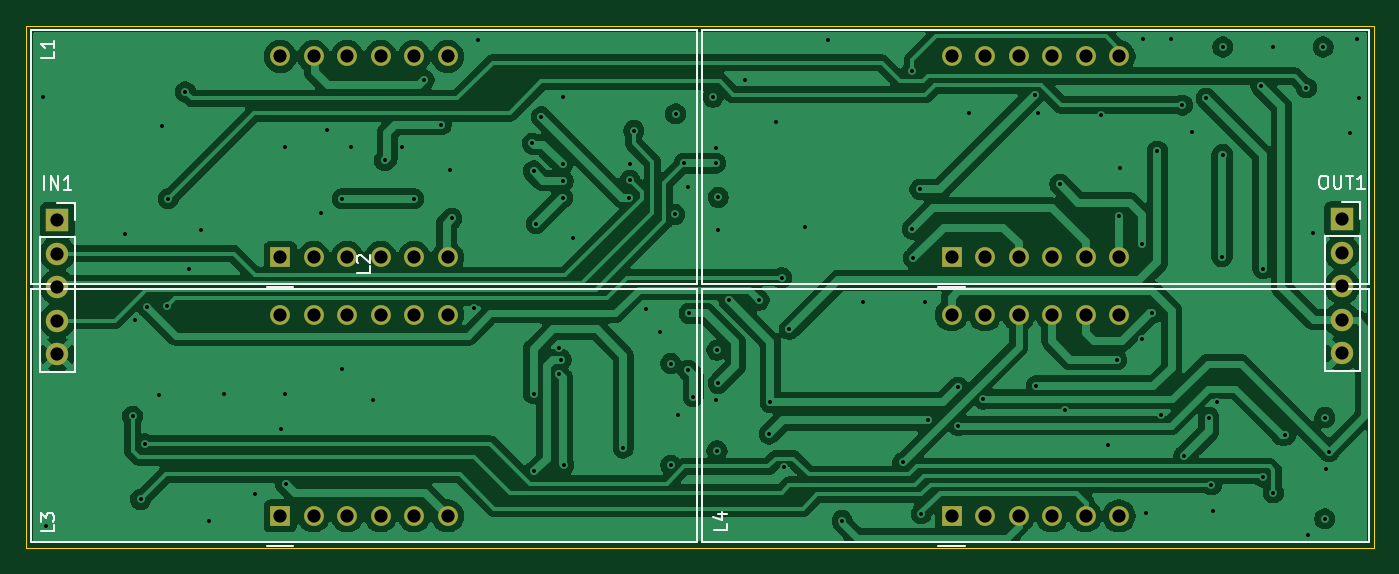
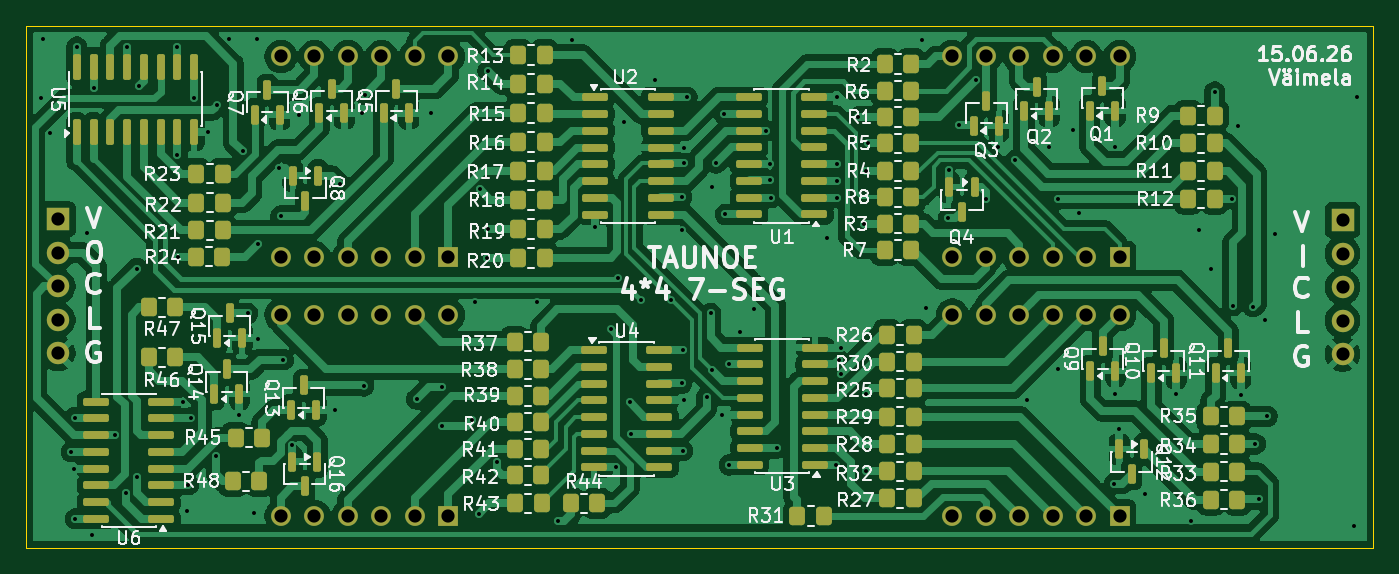
Circuit board: 12 layer files. Board 102.1 x 39.6 mm.
- bottom_copper: KYX-5361AG_7-SEG-LED_v3-B_Cu.gbr (231567 bytes)
- bottom_mask: KYX-5361AG_7-SEG-LED_v3-B_Mask.gbr (11133 bytes)
- paste: KYX-5361AG_7-SEG-LED_v3-B_Paste.gbr (9375 bytes)
- bottom_silk: KYX-5361AG_7-SEG-LED_v3-B_Silkscreen.gbr (149237 bytes)
- outline: KYX-5361AG_7-SEG-LED_v3-Edge_Cuts.gbr (625 bytes)
- top_copper: KYX-5361AG_7-SEG-LED_v3-F_Cu.gbr (150786 bytes)
- top_mask: KYX-5361AG_7-SEG-LED_v3-F_Mask.gbr (2226 bytes)
- paste: KYX-5361AG_7-SEG-LED_v3-F_Paste.gbr (468 bytes)
- top_silk: KYX-5361AG_7-SEG-LED_v3-F_Silkscreen.gbr (6304 bytes)
- inner_copper: KYX-5361AG_7-SEG-LED_v3-GND_Cu.gbr (229673 bytes)
- drill: KYX-5361AG_7-SEG-LED_v3-NPTH.drl (264 bytes)
- drill: KYX-5361AG_7-SEG-LED_v3-PTH.drl (3428 bytes)

=== bottom_copper: KYX-5361AG_7-SEG-LED_v3-B_Cu.gbr (231567 bytes, source omitted) ===
=== bottom_mask: KYX-5361AG_7-SEG-LED_v3-B_Mask.gbr (11133 bytes, source omitted) ===
=== paste: KYX-5361AG_7-SEG-LED_v3-B_Paste.gbr (9375 bytes, source omitted) ===
=== bottom_silk: KYX-5361AG_7-SEG-LED_v3-B_Silkscreen.gbr (149237 bytes, source omitted) ===
=== outline: KYX-5361AG_7-SEG-LED_v3-Edge_Cuts.gbr ===
%TF.GenerationSoftware,KiCad,Pcbnew,10.0.3*%
%TF.CreationDate,2026-06-15T19:35:29+03:00*%
%TF.ProjectId,KYX-5361AG_7-SEG-LED_v3,4b59582d-3533-4363-9141-475f372d5345,rev?*%
%TF.SameCoordinates,Original*%
%TF.FileFunction,Profile,NP*%
%FSLAX46Y46*%
G04 Gerber Fmt 4.6, Leading zero omitted, Abs format (unit mm)*
G04 Created by KiCad (PCBNEW 10.0.3) date 2026-06-15 19:35:29*
%MOMM*%
%LPD*%
G01*
G04 APERTURE LIST*
%TA.AperFunction,Profile*%
%ADD10C,0.050000*%
%TD*%
G04 APERTURE END LIST*
D10*
X104751977Y-84172847D02*
X206899999Y-84172847D01*
X206899999Y-123746628D01*
X104751977Y-123746628D01*
X104751977Y-84172847D01*
M02*

=== top_copper: KYX-5361AG_7-SEG-LED_v3-F_Cu.gbr (150786 bytes, source omitted) ===
=== top_mask: KYX-5361AG_7-SEG-LED_v3-F_Mask.gbr ===
%TF.GenerationSoftware,KiCad,Pcbnew,10.0.3*%
%TF.CreationDate,2026-06-15T19:35:29+03:00*%
%TF.ProjectId,KYX-5361AG_7-SEG-LED_v3,4b59582d-3533-4363-9141-475f372d5345,rev?*%
%TF.SameCoordinates,Original*%
%TF.FileFunction,Soldermask,Top*%
%TF.FilePolarity,Negative*%
%FSLAX46Y46*%
G04 Gerber Fmt 4.6, Leading zero omitted, Abs format (unit mm)*
G04 Created by KiCad (PCBNEW 10.0.3) date 2026-06-15 19:35:29*
%MOMM*%
%LPD*%
G01*
G04 APERTURE LIST*
%ADD10R,1.500000X1.500000*%
%ADD11C,1.500000*%
%ADD12R,1.700000X1.700000*%
%ADD13C,1.700000*%
G04 APERTURE END LIST*
D10*
%TO.C,L3*%
X123989927Y-121356577D03*
D11*
X126529927Y-121356577D03*
X129069927Y-121356577D03*
X131609927Y-121356577D03*
X134149927Y-121356577D03*
X136689927Y-121356577D03*
X136689927Y-106116577D03*
X134149927Y-106116577D03*
X131609927Y-106116577D03*
X129069927Y-106116577D03*
X126529927Y-106116577D03*
X123989927Y-106116577D03*
%TD*%
D12*
%TO.C,OUT1*%
X204500000Y-98860000D03*
D13*
X204500000Y-101400000D03*
X204500000Y-103940000D03*
X204500000Y-106480000D03*
X204500000Y-109020000D03*
%TD*%
D10*
%TO.C,L2*%
X174889927Y-101756577D03*
D11*
X177429927Y-101756577D03*
X179969927Y-101756577D03*
X182509927Y-101756577D03*
X185049927Y-101756577D03*
X187589927Y-101756577D03*
X187589927Y-86516577D03*
X185049927Y-86516577D03*
X182509927Y-86516577D03*
X179969927Y-86516577D03*
X177429927Y-86516577D03*
X174889927Y-86516577D03*
%TD*%
D10*
%TO.C,L4*%
X174889927Y-121356577D03*
D11*
X177429927Y-121356577D03*
X179969927Y-121356577D03*
X182509927Y-121356577D03*
X185049927Y-121356577D03*
X187589927Y-121356577D03*
X187589927Y-106116577D03*
X185049927Y-106116577D03*
X182509927Y-106116577D03*
X179969927Y-106116577D03*
X177429927Y-106116577D03*
X174889927Y-106116577D03*
%TD*%
D10*
%TO.C,L1*%
X123989927Y-101756577D03*
D11*
X126529927Y-101756577D03*
X129069927Y-101756577D03*
X131609927Y-101756577D03*
X134149927Y-101756577D03*
X136689927Y-101756577D03*
X136689927Y-86516577D03*
X134149927Y-86516577D03*
X131609927Y-86516577D03*
X129069927Y-86516577D03*
X126529927Y-86516577D03*
X123989927Y-86516577D03*
%TD*%
D12*
%TO.C,IN1*%
X107100000Y-98920000D03*
D13*
X107100000Y-101460000D03*
X107100000Y-104000000D03*
X107100000Y-106540000D03*
X107100000Y-109080000D03*
%TD*%
M02*

=== paste: KYX-5361AG_7-SEG-LED_v3-F_Paste.gbr ===
%TF.GenerationSoftware,KiCad,Pcbnew,10.0.3*%
%TF.CreationDate,2026-06-15T19:35:29+03:00*%
%TF.ProjectId,KYX-5361AG_7-SEG-LED_v3,4b59582d-3533-4363-9141-475f372d5345,rev?*%
%TF.SameCoordinates,Original*%
%TF.FileFunction,Paste,Top*%
%TF.FilePolarity,Positive*%
%FSLAX46Y46*%
G04 Gerber Fmt 4.6, Leading zero omitted, Abs format (unit mm)*
G04 Created by KiCad (PCBNEW 10.0.3) date 2026-06-15 19:35:29*
%MOMM*%
%LPD*%
G01*
G04 APERTURE LIST*
G04 APERTURE END LIST*
M02*

=== top_silk: KYX-5361AG_7-SEG-LED_v3-F_Silkscreen.gbr ===
%TF.GenerationSoftware,KiCad,Pcbnew,10.0.3*%
%TF.CreationDate,2026-06-15T19:35:29+03:00*%
%TF.ProjectId,KYX-5361AG_7-SEG-LED_v3,4b59582d-3533-4363-9141-475f372d5345,rev?*%
%TF.SameCoordinates,Original*%
%TF.FileFunction,Legend,Top*%
%TF.FilePolarity,Positive*%
%FSLAX46Y46*%
G04 Gerber Fmt 4.6, Leading zero omitted, Abs format (unit mm)*
G04 Created by KiCad (PCBNEW 10.0.3) date 2026-06-15 19:35:29*
%MOMM*%
%LPD*%
G01*
G04 APERTURE LIST*
%ADD10C,0.150000*%
%ADD11C,0.120000*%
G04 APERTURE END LIST*
D10*
X106844746Y-122023243D02*
X106844746Y-122499433D01*
X106844746Y-122499433D02*
X105844746Y-122499433D01*
X105844746Y-121785147D02*
X105844746Y-121166100D01*
X105844746Y-121166100D02*
X106225698Y-121499433D01*
X106225698Y-121499433D02*
X106225698Y-121356576D01*
X106225698Y-121356576D02*
X106273317Y-121261338D01*
X106273317Y-121261338D02*
X106320936Y-121213719D01*
X106320936Y-121213719D02*
X106416174Y-121166100D01*
X106416174Y-121166100D02*
X106654269Y-121166100D01*
X106654269Y-121166100D02*
X106749507Y-121213719D01*
X106749507Y-121213719D02*
X106797127Y-121261338D01*
X106797127Y-121261338D02*
X106844746Y-121356576D01*
X106844746Y-121356576D02*
X106844746Y-121642290D01*
X106844746Y-121642290D02*
X106797127Y-121737528D01*
X106797127Y-121737528D02*
X106749507Y-121785147D01*
X203023809Y-95544819D02*
X203214285Y-95544819D01*
X203214285Y-95544819D02*
X203309523Y-95592438D01*
X203309523Y-95592438D02*
X203404761Y-95687676D01*
X203404761Y-95687676D02*
X203452380Y-95878152D01*
X203452380Y-95878152D02*
X203452380Y-96211485D01*
X203452380Y-96211485D02*
X203404761Y-96401961D01*
X203404761Y-96401961D02*
X203309523Y-96497200D01*
X203309523Y-96497200D02*
X203214285Y-96544819D01*
X203214285Y-96544819D02*
X203023809Y-96544819D01*
X203023809Y-96544819D02*
X202928571Y-96497200D01*
X202928571Y-96497200D02*
X202833333Y-96401961D01*
X202833333Y-96401961D02*
X202785714Y-96211485D01*
X202785714Y-96211485D02*
X202785714Y-95878152D01*
X202785714Y-95878152D02*
X202833333Y-95687676D01*
X202833333Y-95687676D02*
X202928571Y-95592438D01*
X202928571Y-95592438D02*
X203023809Y-95544819D01*
X203880952Y-95544819D02*
X203880952Y-96354342D01*
X203880952Y-96354342D02*
X203928571Y-96449580D01*
X203928571Y-96449580D02*
X203976190Y-96497200D01*
X203976190Y-96497200D02*
X204071428Y-96544819D01*
X204071428Y-96544819D02*
X204261904Y-96544819D01*
X204261904Y-96544819D02*
X204357142Y-96497200D01*
X204357142Y-96497200D02*
X204404761Y-96449580D01*
X204404761Y-96449580D02*
X204452380Y-96354342D01*
X204452380Y-96354342D02*
X204452380Y-95544819D01*
X204785714Y-95544819D02*
X205357142Y-95544819D01*
X205071428Y-96544819D02*
X205071428Y-95544819D01*
X206214285Y-96544819D02*
X205642857Y-96544819D01*
X205928571Y-96544819D02*
X205928571Y-95544819D01*
X205928571Y-95544819D02*
X205833333Y-95687676D01*
X205833333Y-95687676D02*
X205738095Y-95782914D01*
X205738095Y-95782914D02*
X205642857Y-95830533D01*
X130794746Y-102423243D02*
X130794746Y-102899433D01*
X130794746Y-102899433D02*
X129794746Y-102899433D01*
X129889984Y-102137528D02*
X129842365Y-102089909D01*
X129842365Y-102089909D02*
X129794746Y-101994671D01*
X129794746Y-101994671D02*
X129794746Y-101756576D01*
X129794746Y-101756576D02*
X129842365Y-101661338D01*
X129842365Y-101661338D02*
X129889984Y-101613719D01*
X129889984Y-101613719D02*
X129985222Y-101566100D01*
X129985222Y-101566100D02*
X130080460Y-101566100D01*
X130080460Y-101566100D02*
X130223317Y-101613719D01*
X130223317Y-101613719D02*
X130794746Y-102185147D01*
X130794746Y-102185147D02*
X130794746Y-101566100D01*
X157844746Y-121963243D02*
X157844746Y-122439433D01*
X157844746Y-122439433D02*
X156844746Y-122439433D01*
X157178079Y-121201338D02*
X157844746Y-121201338D01*
X156797127Y-121439433D02*
X157511412Y-121677528D01*
X157511412Y-121677528D02*
X157511412Y-121058481D01*
X106854819Y-86166666D02*
X106854819Y-86642856D01*
X106854819Y-86642856D02*
X105854819Y-86642856D01*
X106854819Y-85309523D02*
X106854819Y-85880951D01*
X106854819Y-85595237D02*
X105854819Y-85595237D01*
X105854819Y-85595237D02*
X105997676Y-85690475D01*
X105997676Y-85690475D02*
X106092914Y-85785713D01*
X106092914Y-85785713D02*
X106140533Y-85880951D01*
X106100000Y-96604819D02*
X106100000Y-95604819D01*
X106576190Y-96604819D02*
X106576190Y-95604819D01*
X106576190Y-95604819D02*
X107147618Y-96604819D01*
X107147618Y-96604819D02*
X107147618Y-95604819D01*
X108147618Y-96604819D02*
X107576190Y-96604819D01*
X107861904Y-96604819D02*
X107861904Y-95604819D01*
X107861904Y-95604819D02*
X107766666Y-95747676D01*
X107766666Y-95747676D02*
X107671428Y-95842914D01*
X107671428Y-95842914D02*
X107576190Y-95890533D01*
%TO.C,L3*%
D11*
X105069927Y-123356577D02*
X105069927Y-104116577D01*
X105069927Y-123356577D02*
X155609927Y-123356577D01*
X122989927Y-123606577D02*
X124989927Y-123606577D01*
X155609927Y-104116577D02*
X105069927Y-104116577D01*
X155609927Y-123356577D02*
X155609927Y-104116577D01*
%TO.C,OUT1*%
X203170000Y-100130000D02*
X203170000Y-110350000D01*
X203170000Y-100130000D02*
X205830000Y-100130000D01*
X203170000Y-110350000D02*
X205830000Y-110350000D01*
X204500000Y-97530000D02*
X205830000Y-97530000D01*
X205830000Y-97530000D02*
X205830000Y-98860000D01*
X205830000Y-100130000D02*
X205830000Y-110350000D01*
%TO.C,L2*%
X155969927Y-103756577D02*
X155969927Y-84516577D01*
X155969927Y-103756577D02*
X206509927Y-103756577D01*
X173889927Y-104006577D02*
X175889927Y-104006577D01*
X206509927Y-84516577D02*
X155969927Y-84516577D01*
X206509927Y-103756577D02*
X206509927Y-84516577D01*
%TO.C,L4*%
X155969927Y-123356577D02*
X155969927Y-104116577D01*
X155969927Y-123356577D02*
X206509927Y-123356577D01*
X173889927Y-123606577D02*
X175889927Y-123606577D01*
X206509927Y-104116577D02*
X155969927Y-104116577D01*
X206509927Y-123356577D02*
X206509927Y-104116577D01*
%TO.C,L1*%
X105069927Y-103756577D02*
X105069927Y-84516577D01*
X105069927Y-103756577D02*
X155609927Y-103756577D01*
X122989927Y-104006577D02*
X124989927Y-104006577D01*
X155609927Y-84516577D02*
X105069927Y-84516577D01*
X155609927Y-103756577D02*
X155609927Y-84516577D01*
%TO.C,IN1*%
X105770000Y-100190000D02*
X105770000Y-110410000D01*
X105770000Y-100190000D02*
X108430000Y-100190000D01*
X105770000Y-110410000D02*
X108430000Y-110410000D01*
X107100000Y-97590000D02*
X108430000Y-97590000D01*
X108430000Y-97590000D02*
X108430000Y-98920000D01*
X108430000Y-100190000D02*
X108430000Y-110410000D01*
%TD*%
M02*

=== inner_copper: KYX-5361AG_7-SEG-LED_v3-GND_Cu.gbr (229673 bytes, source omitted) ===
=== drill: KYX-5361AG_7-SEG-LED_v3-NPTH.drl ===
M48
; DRILL file KiCad 10.0.3 date 2026-06-15T19:35:47
; FORMAT={-:-/ absolute / metric / decimal}
; #@! TF.CreationDate,2026-06-15T19:35:47+03:00
; #@! TF.GenerationSoftware,Kicad,Pcbnew,10.0.3
; #@! TF.FileFunction,NonPlated,1,4,NPTH
FMAT,2
METRIC
%
G90
G05
M30

=== drill: KYX-5361AG_7-SEG-LED_v3-PTH.drl ===
M48
; DRILL file KiCad 10.0.3 date 2026-06-15T19:35:47
; FORMAT={-:-/ absolute / metric / decimal}
; #@! TF.CreationDate,2026-06-15T19:35:47+03:00
; #@! TF.GenerationSoftware,Kicad,Pcbnew,10.0.3
; #@! TF.FileFunction,Plated,1,4,PTH
FMAT,2
METRIC
; #@! TA.AperFunction,Plated,PTH,ViaDrill
T1C0.300
; #@! TA.AperFunction,Plated,PTH,ComponentDrill
T2C1.000
%
G90
G05
T1
X106.0Y-89.6
X106.2Y-122.1
X112.2Y-100.0
X112.8Y-113.8
X113.0Y-106.5
X113.4Y-120.1
X113.7Y-115.9
X113.9Y-105.5
X114.825Y-112.175
X115.0Y-91.8
X115.4Y-105.4
X115.5Y-97.3
X116.8Y-89.2
X117.1Y-102.6
X118.0Y-99.7
X118.6Y-121.7
X119.715Y-112.085
X122.1Y-119.7
X124.025Y-114.725
X124.315Y-112.085
X124.35Y-93.35
X124.4Y-118.9
X127.1Y-98.4
X127.5Y-92.1
X128.7Y-97.3
X128.7Y-110.2
X129.35Y-93.35
X131.0Y-112.6
X131.9Y-94.4
X133.2Y-93.4
X134.125Y-97.3
X134.9Y-88.3
X136.2Y-91.7
X136.9Y-95.1
X137.0Y-98.8
X138.7Y-105.6
X139.0Y-85.3
X143.1Y-93.1
X143.2Y-95.2
X143.2Y-112.1
X143.25Y-117.95
X143.4Y-99.2
X143.8Y-91.1
X145.1Y-110.6
X145.11Y-108.59
X145.3Y-109.5
X145.4Y-89.6
X145.42Y-94.68
X145.42Y-97.22
X145.45Y-95.95
X145.5Y-117.5
X146.2Y-100.3
X150.0Y-116.2
X150.4Y-97.22
X150.5Y-95.9
X150.52Y-94.68
X150.8Y-92.14
X151.7Y-105.7
X152.8Y-107.4
X153.6Y-109.8
X153.6Y-117.5
X153.9Y-98.49
X153.97Y-90.87
X154.17Y-113.67
X154.6Y-94.6
X154.9Y-96.4
X154.9Y-110.3
X155.0Y-106.0
X155.3Y-112.3
X156.8Y-89.6
X157.0Y-94.6
X157.0Y-112.6
X157.02Y-93.42
X157.11Y-108.79
X157.11Y-116.41
X157.2Y-97.2
X157.2Y-99.7
X157.2Y-111.3
X158.0Y-105.0
X159.2Y-88.3
X160.3Y-105.0
X161.06Y-115.14
X161.15Y-112.75
X161.6Y-91.5
X162.0Y-103.3
X162.18Y-117.68
X162.6Y-107.2
X163.75Y-99.45
X165.5Y-85.3
X166.6Y-121.7
X168.2Y-105.1
X171.2Y-117.3
X171.9Y-87.6
X171.9Y-99.6
X172.0Y-101.8
X172.5Y-96.6
X172.6Y-121.2
X172.9Y-105.1
X173.1Y-114.1
X175.4Y-111.6
X175.4Y-114.5
X176.2Y-90.8
X177.3Y-112.5
X181.2Y-89.4
X181.3Y-111.5
X181.463Y-90.837
X183.1Y-96.2
X183.517Y-113.317
X186.2Y-90.938
X186.735Y-116.0
X187.4Y-109.5
X187.6Y-98.6
X187.7Y-95.0
X189.3Y-100.7
X189.3Y-107.9
X189.4Y-85.2
X189.6Y-121.1
X190.107Y-105.992
X190.5Y-93.7
X190.735Y-113.665
X191.5Y-85.2
X192.4Y-90.2
X192.5Y-116.8
X193.13Y-92.23
X194.2Y-89.7
X194.4Y-113.9
X194.6Y-119.0
X194.7Y-121.0
X195.0Y-112.7
X195.4Y-101.7
X195.45Y-85.8
X195.45Y-93.95
X198.35Y-88.75
X198.5Y-102.6
X198.5Y-118.4
X199.26Y-85.8
X199.3Y-119.6
X200.2Y-115.23
X201.8Y-88.9
X201.9Y-122.8
X202.3Y-99.9
X203.07Y-85.8
X203.18Y-121.58
X203.2Y-113.9
X203.3Y-117.8
X203.5Y-116.5
X205.1Y-92.3
X205.6Y-85.2
X205.8Y-89.7
T2
X107.1Y-98.92
X107.1Y-101.46
X107.1Y-104.0
X107.1Y-106.54
X107.1Y-109.08
X123.99Y-86.517
X123.99Y-101.757
X123.99Y-106.117
X123.99Y-121.357
X126.53Y-86.517
X126.53Y-101.757
X126.53Y-106.117
X126.53Y-121.357
X129.07Y-86.517
X129.07Y-101.757
X129.07Y-106.117
X129.07Y-121.357
X131.61Y-86.517
X131.61Y-101.757
X131.61Y-106.117
X131.61Y-121.357
X134.15Y-86.517
X134.15Y-101.757
X134.15Y-106.117
X134.15Y-121.357
X136.69Y-86.517
X136.69Y-101.757
X136.69Y-106.117
X136.69Y-121.357
X174.89Y-86.517
X174.89Y-101.757
X174.89Y-106.117
X174.89Y-121.357
X177.43Y-86.517
X177.43Y-101.757
X177.43Y-106.117
X177.43Y-121.357
X179.97Y-86.517
X179.97Y-101.757
X179.97Y-106.117
X179.97Y-121.357
X182.51Y-86.517
X182.51Y-101.757
X182.51Y-106.117
X182.51Y-121.357
X185.05Y-86.517
X185.05Y-101.757
X185.05Y-106.117
X185.05Y-121.357
X187.59Y-86.517
X187.59Y-101.757
X187.59Y-106.117
X187.59Y-121.357
X204.5Y-98.86
X204.5Y-101.4
X204.5Y-103.94
X204.5Y-106.48
X204.5Y-109.02
M30
